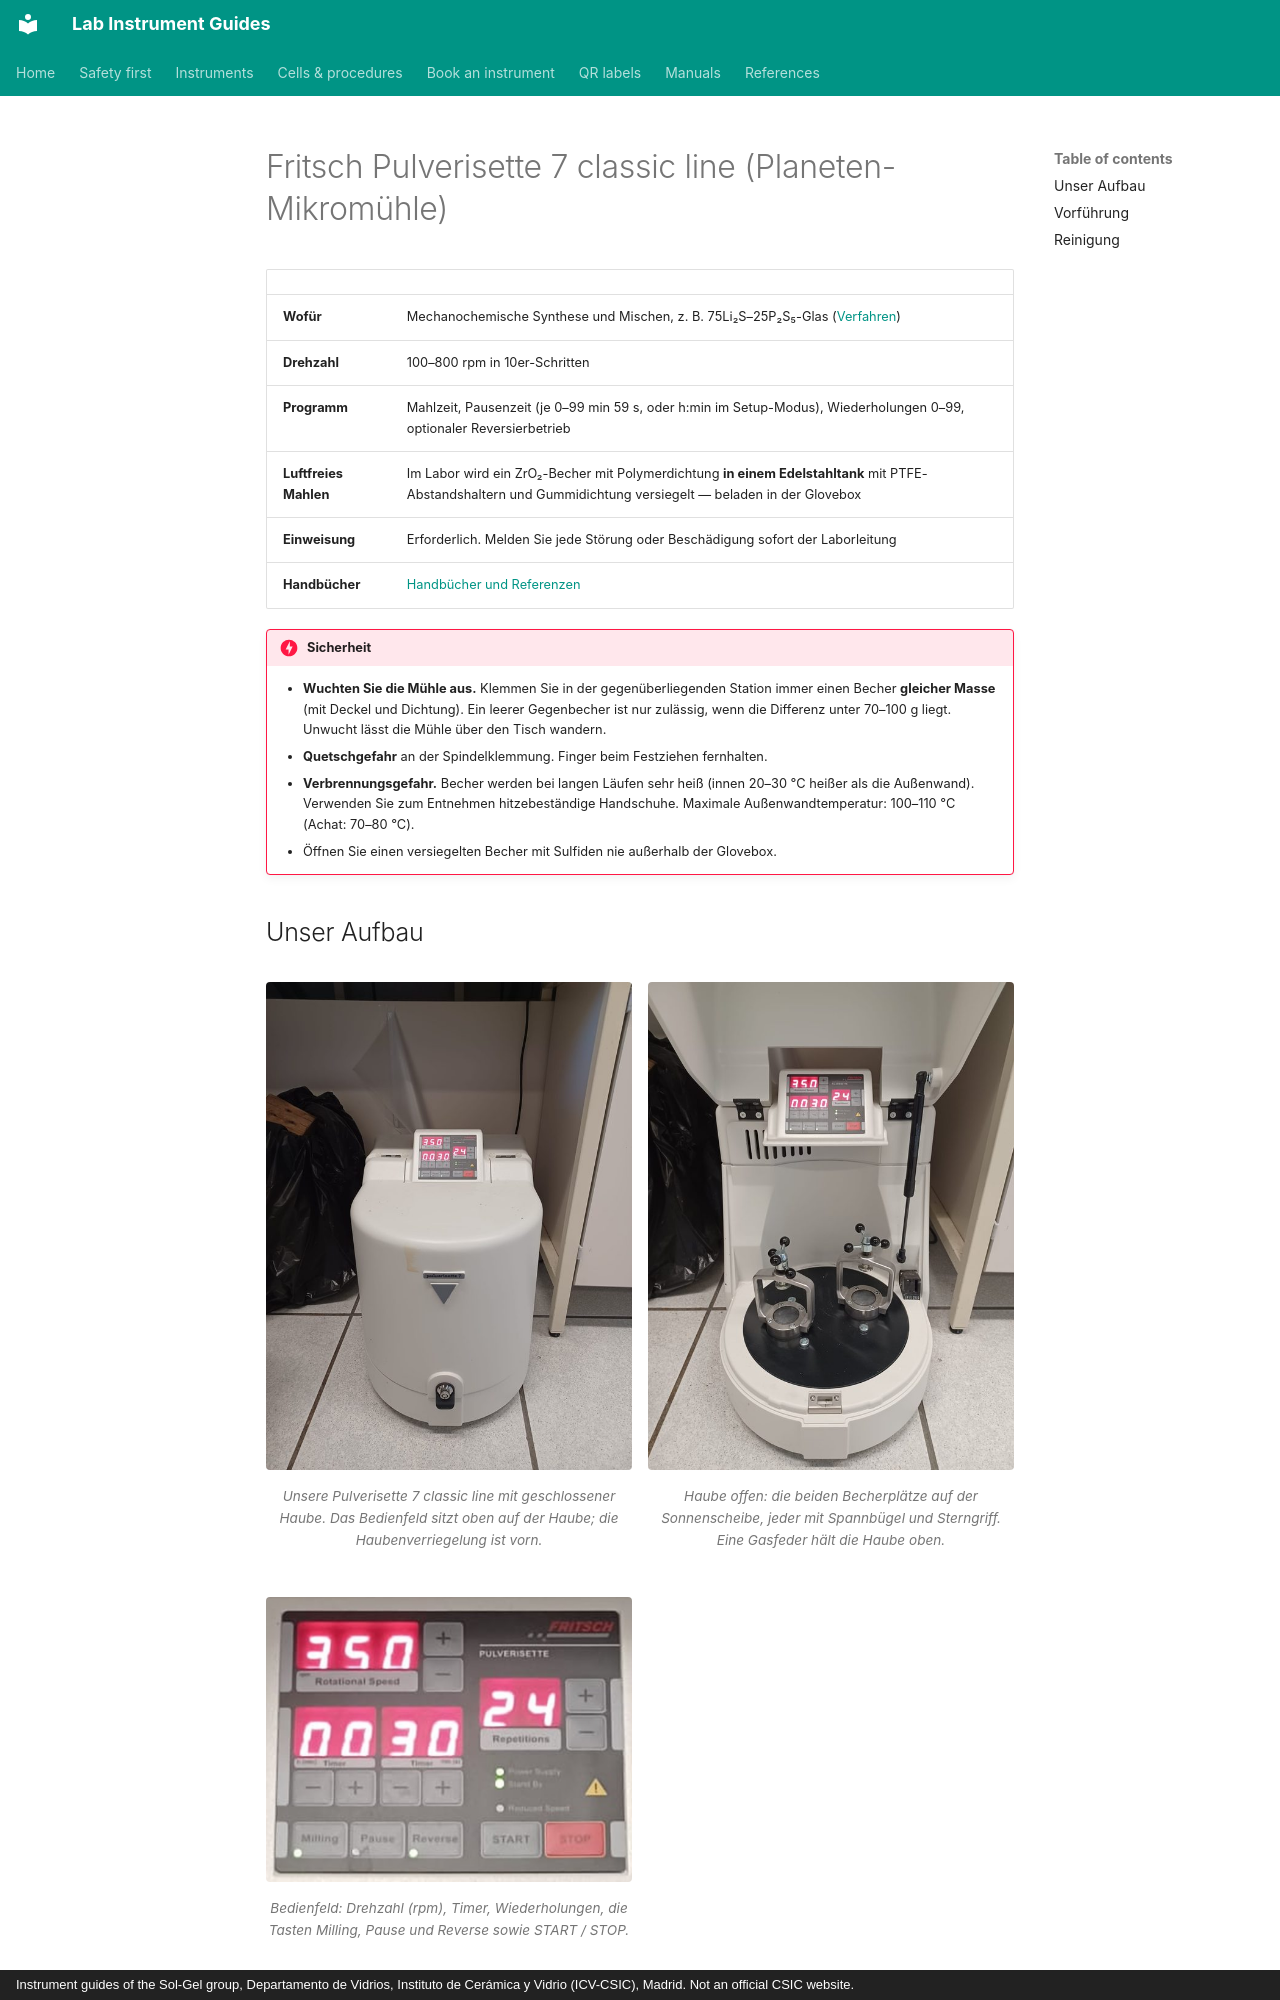

repository: zacharyslate/lab-guides · page: instruments/ball-mill.de/index.html · generator: mkdocs · copyright: Instrument guides of the Sol-Gel group, Departamento de Vidrios, Instituto de Cerámica y Vidrio (ICV-CSIC), Madrid. Not an official CSIC website.

---
title: Fritsch Pulverisette 7 classic line
description: Die Planeten-Mikromühle Fritsch Pulverisette 7 beladen, auswuchten, klemmen und programmieren, um luftempfindliche Materialien in einem versiegelten Mahlbecher zu mahlen.
translation: machine
---

# Fritsch Pulverisette 7 classic line (Planeten-Mikromühle)

<div class="facts" markdown>

| | |
|---|---|
| **Wofür** | Mechanochemische Synthese und Mischen, z. B. 75Li₂S–25P₂S₅-Glas ([Verfahren](../procedures/lps-ball-milling.md)) |
| **Drehzahl** | 100–800 rpm in 10er-Schritten |
| **Programm** | Mahlzeit, Pausenzeit (je 0–99 min 59 s, oder h:min im Setup-Modus), Wiederholungen 0–99, optionaler Reversierbetrieb |
| **Luftfreies Mahlen** | Im Labor wird ein ZrO₂-Becher mit Polymerdichtung **in einem Edelstahltank** mit PTFE-Abstandshaltern und Gummidichtung versiegelt — beladen in der Glovebox |
| **Einweisung** | Erforderlich. Melden Sie jede Störung oder Beschädigung sofort der Laborleitung |
| **Handbücher** | [Handbücher und Referenzen](../manuals.md#ball-mill) |

</div>

!!! danger "Sicherheit"
    - **Wuchten Sie die Mühle aus.** Klemmen Sie in der gegenüberliegenden Station immer einen Becher **gleicher Masse** (mit Deckel und Dichtung). Ein leerer Gegenbecher ist nur zulässig, wenn die Differenz unter 70–100 g liegt. Unwucht lässt die Mühle über den Tisch wandern.
    - **Quetschgefahr** an der Spindelklemmung. Finger beim Festziehen fernhalten.
    - **Verbrennungsgefahr.** Becher werden bei langen Läufen sehr heiß (innen 20–30 °C heißer als die Außenwand). Verwenden Sie zum Entnehmen hitzebeständige Handschuhe. Maximale Außenwandtemperatur: 100–110 °C (Achat: 70–80 °C).
    - Öffnen Sie einen versiegelten Becher mit Sulfiden nie außerhalb der Glovebox.

## Unser Aufbau { #our-set-up }

<div class="photo-grid" markdown>

<figure markdown>
![Unsere Pulverisette 7 classic line mit geschlossener Haube. Das Bedienfeld sitzt oben auf der Haube; die Haubenverriegelung ist vorn.](../assets/img/mill-closed.jpg){ loading=lazy }
<figcaption>Unsere Pulverisette 7 classic line mit geschlossener Haube. Das Bedienfeld sitzt oben auf der Haube; die Haubenverriegelung ist vorn.</figcaption>
</figure>

<figure markdown>
![Haube offen: die beiden Becherplätze auf der Sonnenscheibe, jeder mit Spannbügel und Sterngriff. Eine Gasfeder hält die Haube oben.](../assets/img/mill-open.jpg){ loading=lazy }
<figcaption>Haube offen: die beiden Becherplätze auf der Sonnenscheibe, jeder mit Spannbügel und Sterngriff. Eine Gasfeder hält die Haube oben.</figcaption>
</figure>

<figure markdown>
![Bedienfeld: Drehzahl (rpm), Timer, Wiederholungen, die Tasten Milling, Pause und Reverse sowie START / STOP.](../assets/img/mill-panel.jpg){ loading=lazy }
<figcaption>Bedienfeld: Drehzahl (rpm), Timer, Wiederholungen, die Tasten Milling, Pause und Reverse sowie START / STOP.</figcaption>
</figure>

</div>
